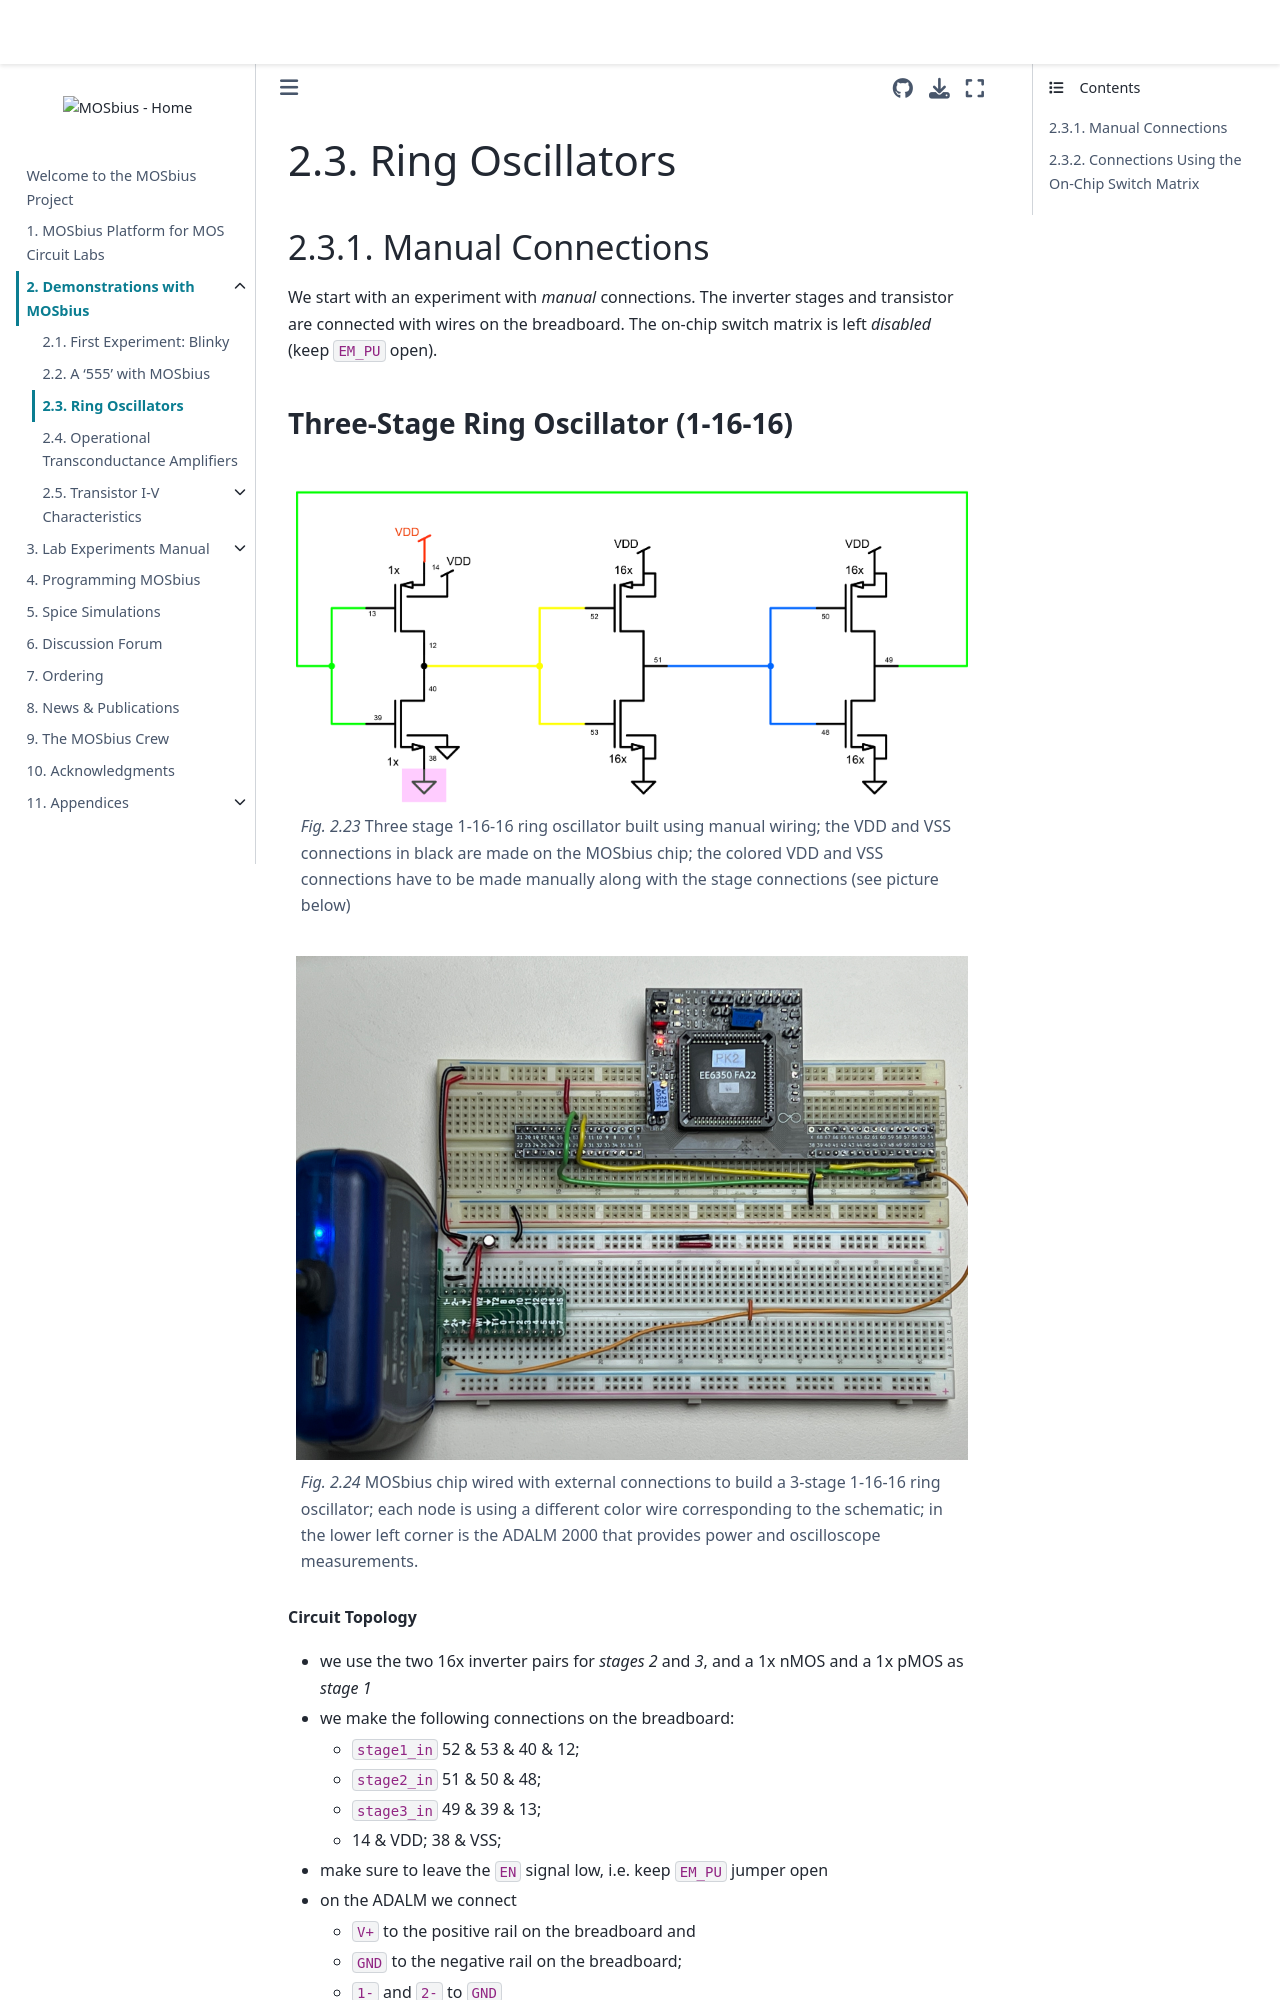

repository: peterkinget/MOSbiusBook · page: 2_chapter_ring_oscillator/ring_oscillator.html · generator: jekyll

# Ring Oscillators
## Manual Connections
We start with an experiment with *manual* connections. The inverter stages and transistor are connected with wires on the breadboard. The on-chip switch matrix is left *disabled* (keep `EM_PU` open).
